Photos from the image-classification dataset "client4" in the GitHub repository Lchris22/datasets. Its 2 classes are: COVID, normal.

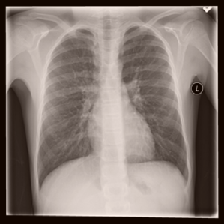
Label: normal

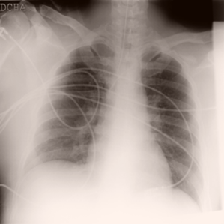
Label: COVID

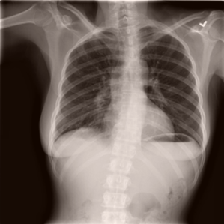
Label: normal

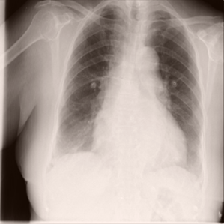
Label: COVID

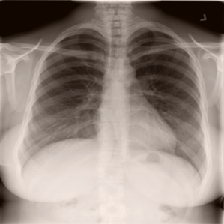
Label: normal

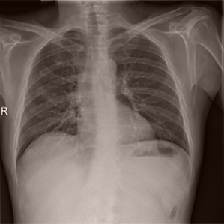
Label: COVID
